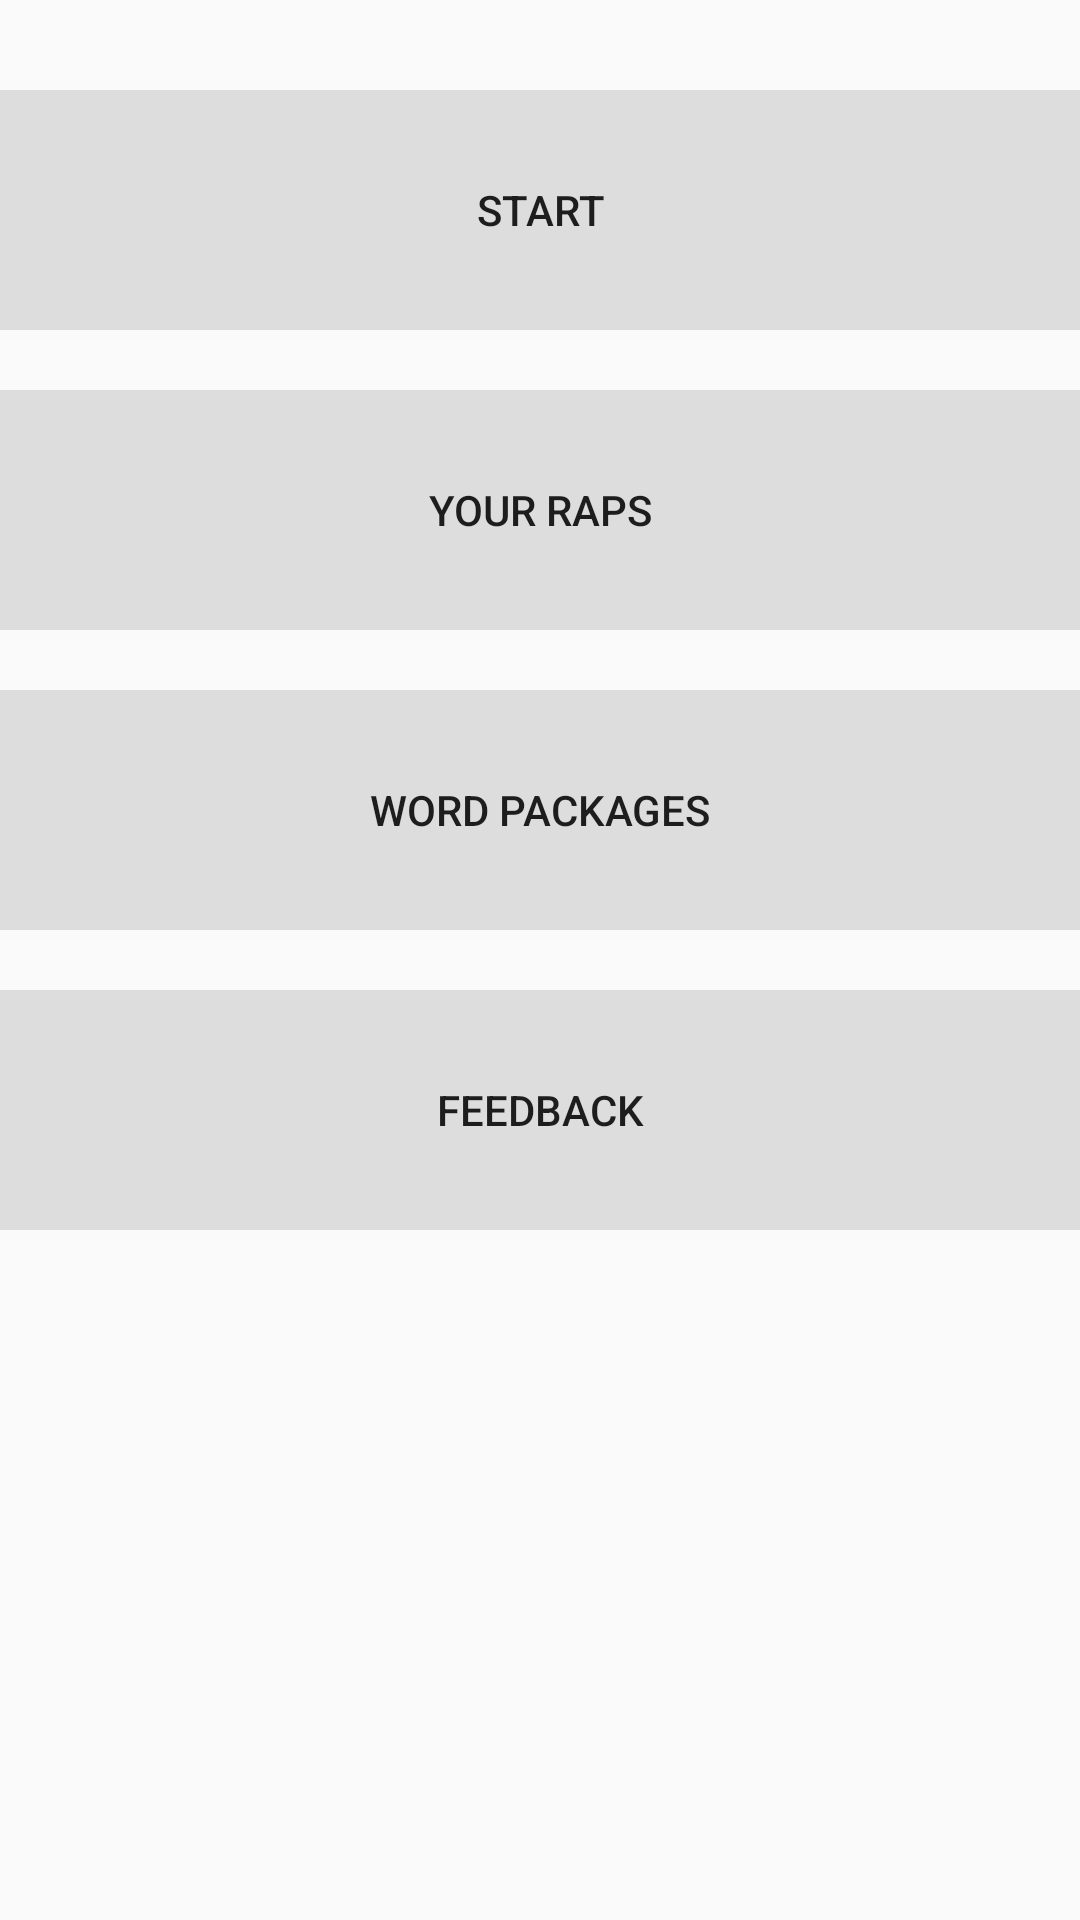

Layout XML and referenced resources for this Android screen:
<!-- AndroidManifest.xml: application theme AppTheme -->
<!-- res/layout/activity_mainmenu.xml -->
<?xml version="1.0" encoding="utf-8"?>
<RelativeLayout xmlns:android="http://schemas.android.com/apk/res/android"
    xmlns:tools="http://schemas.android.com/tools"
    android:layout_width="fill_parent"
    android:layout_height="fill_parent"
    android:paddingTop="10dp"
    tools:context="me.speckmann.danny.MainMenuActivity">

    
    <Button
        android:layout_width="fill_parent"
        android:layout_height="80dp"
        android:id="@+id/rap"
        android:text="@string/menu_start"
        style="?android:attr/borderlessButtonStyle"
        android:background="@drawable/button_menu"
        android:onClick="buttonRapOnClick"
        android:layout_marginTop="20dp"
        android:layout_alignParentTop="true"
        android:layout_alignParentStart="true" />

    
    <Button
        android:layout_width="fill_parent"
        android:layout_height="80dp"
        android:id="@+id/feedback"
        android:text="@string/menu_feedback"
        style="?android:attr/borderlessButtonStyle"
        android:background="@drawable/button_menu"
        android:onClick="buttonFeedbackOnClick"
        android:layout_marginTop="20dp"
        android:layout_below="@+id/wordpackages"
        android:layout_alignParentStart="true" />

    
    <Button
        android:layout_width="fill_parent"
        android:layout_height="80dp"
        android:id="@+id/listofraps"
        android:text="@string/menu_list"
        style="?android:attr/borderlessButtonStyle"
        android:background="@drawable/button_menu"
        android:onClick="buttonListOfRapsOnClick"
        android:layout_marginTop="20dp"
        android:layout_below="@+id/rap"
        android:layout_alignParentStart="true" />

    
    <Button
        android:layout_width="fill_parent"
        android:layout_height="80dp"
        android:id="@+id/wordpackages"
        android:text="@string/menu_word_packages"
        style="?android:attr/borderlessButtonStyle"
        android:background="@drawable/button_menu"
        android:onClick="buttonWordPackagesOnClick"
        android:layout_marginTop="20dp"
        android:layout_below="@+id/listofraps"
        android:layout_alignParentStart="true" />
</RelativeLayout>
<!-- resources referenced by this layout -->
<resources>
  <!-- drawable button_menu (drawable) -->
  <?xml version="1.0" encoding="utf-8"?>
  <selector xmlns:android="http://schemas.android.com/apk/res/android">
      <item android:state_pressed="false">
          <shape android:shape="rectangle">
              <solid android:color="#dddddd" />
          </shape>
      </item>
      <item android:state_pressed="true">
          <shape android:shape="rectangle">
              <solid android:color="#eeeeee" />
          </shape>
      </item>
  </selector>
  <string name="menu_feedback">Feedback</string>
  <string name="menu_list">Your raps</string>
  <string name="menu_start">Start</string>
  <string name="menu_word_packages">Word packages</string>
  <style name="AppTheme" parent="Theme.AppCompat.Light.DarkActionBar">
          
          <item name="colorPrimary">@color/colorPrimary</item>
          <item name="colorPrimaryDark">@color/colorPrimaryDark</item>
          <item name="colorAccent">@color/colorAccent</item>
      </style>
  <!-- not gathered from this repository: default colours our renderer supplied (Android Studio template values) -->
  <color name="colorPrimary">#FF6200EE</color>
  <color name="colorPrimaryDark">#FF3700B3</color>
  <color name="colorAccent">#FF03DAC5</color>
</resources>
